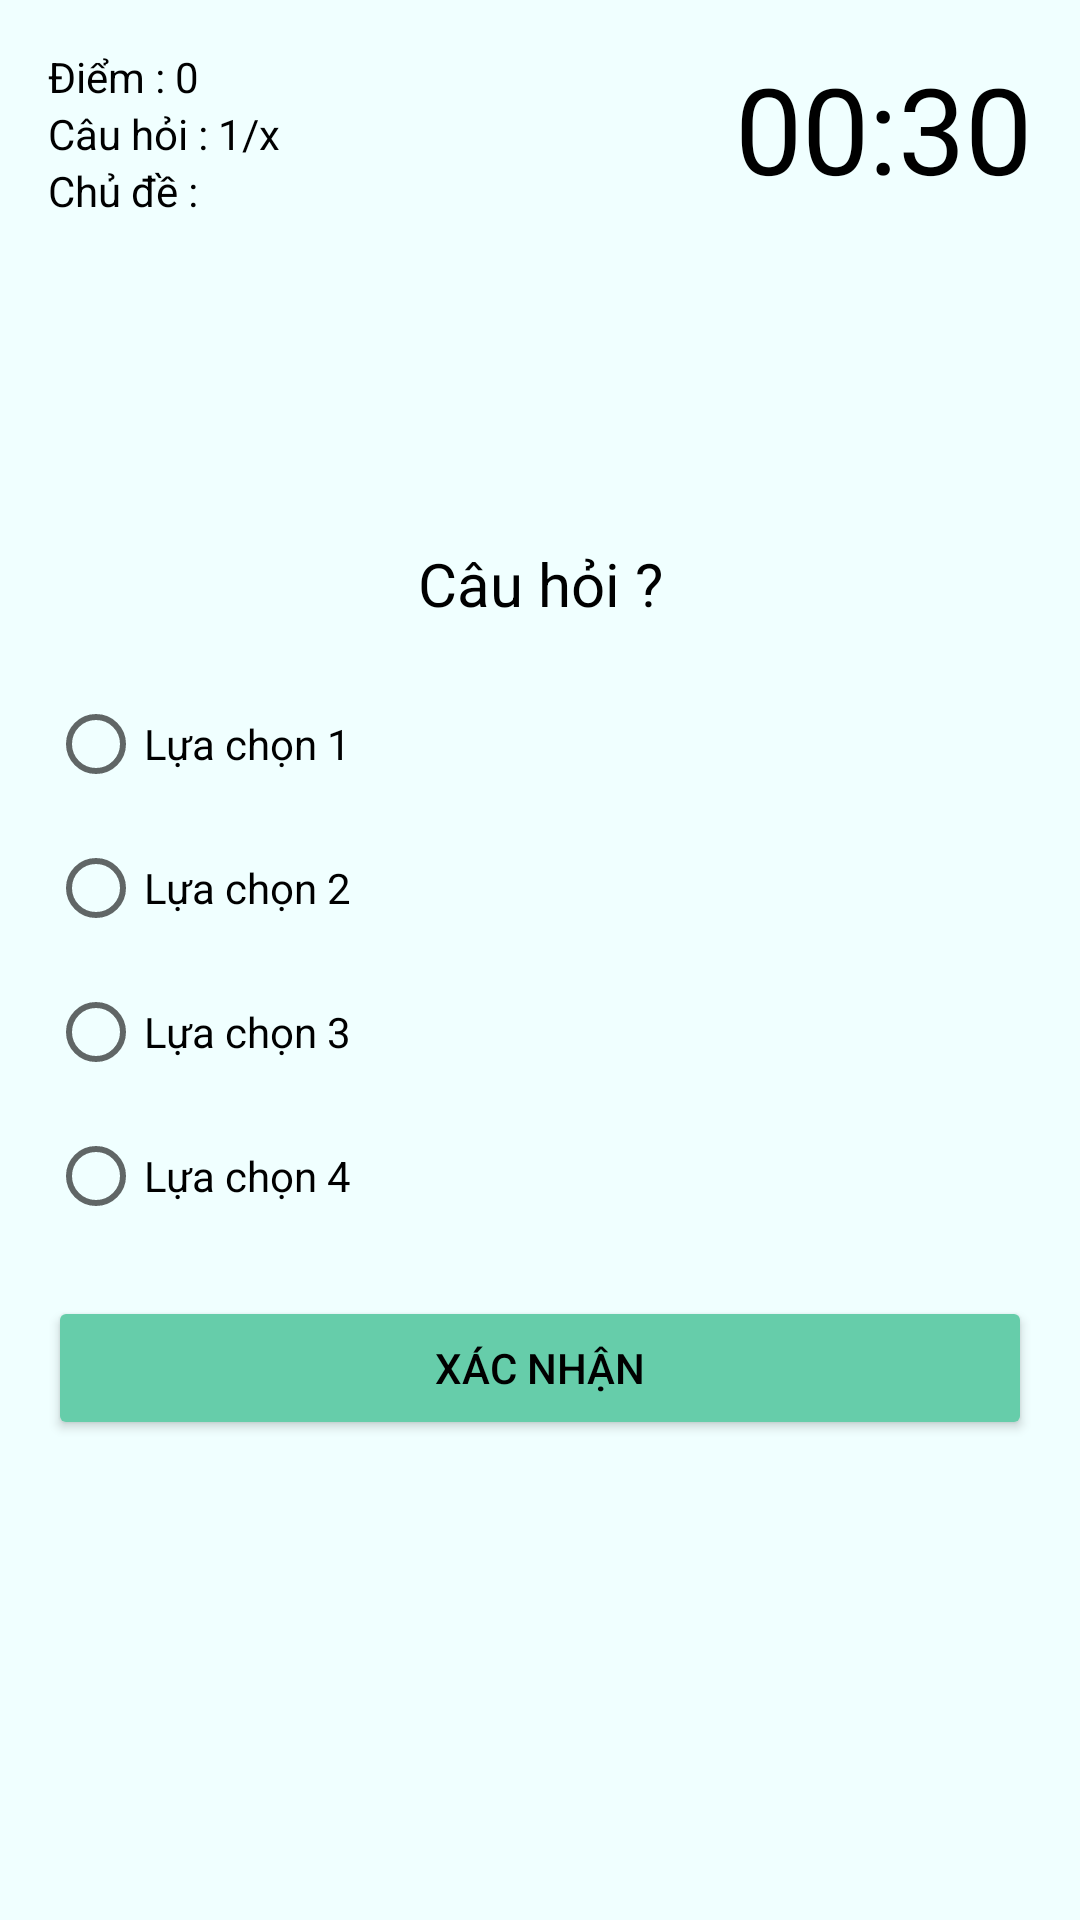

This screen was rendered from an Android layout file. Write that file and the resources it references.
<!-- AndroidManifest.xml: application theme Theme.AppTracNghiem -->
<!-- res/layout/activity_question.xml -->
<?xml version="1.0" encoding="utf-8"?>
<RelativeLayout xmlns:android="http://schemas.android.com/apk/res/android"
    xmlns:app="http://schemas.android.com/apk/res-auto"
    xmlns:tools="http://schemas.android.com/tools"
    android:layout_width="match_parent"
    android:layout_height="match_parent"
    android:background="#F0FFFF"
    android:padding="16dp">
    <TextView
        android:id="@+id/text_view_score"
        android:layout_width="wrap_content"
        android:layout_height="wrap_content"
        android:freezesText="true"
        android:text="Điểm : 0"
        android:textColor="@android:color/black" />
    <TextView
        android:id="@+id/text_view_question_count"
        android:layout_width="wrap_content"
        android:layout_height="wrap_content"
        android:layout_below="@id/text_view_score"
        android:freezesText="true"
        android:text="Câu hỏi : 1/x"
        android:textColor="@android:color/black" />
    <TextView
        android:id="@+id/text_view_category"
        android:layout_width="wrap_content"
        android:layout_height="wrap_content"
        android:layout_below="@id/text_view_question_count"
        android:freezesText="true"
        android:text="Chủ đề : "
        android:textColor="@android:color/black" />
    <TextView
        android:id="@+id/text_view_countdown"
        android:layout_width="wrap_content"
        android:layout_height="wrap_content"
        android:layout_alignParentEnd="true"
        android:freezesText="true"
        android:text="00:30"
        android:textColor="@android:color/black"
        android:textSize="40sp" />
    <TextView
        android:id="@+id/text_view_question"
        android:layout_width="match_parent"
        android:layout_height="wrap_content"
        android:layout_above="@id/radio_group"
        android:layout_marginBottom="16dp"
        android:freezesText="true"
        android:text="Câu hỏi ?"
        android:textAlignment="center"
        android:textColor="@android:color/black"
        android:textSize="20sp" />
    <RadioGroup
        android:id="@+id/radio_group"
        android:layout_width="wrap_content"
        android:layout_height="wrap_content"
        android:layout_centerVertical="true">
        <RadioButton
            android:id="@+id/radio_button1"
            android:layout_width="wrap_content"
            android:layout_height="wrap_content"
            android:freezesText="true"
            android:text="Lựa chọn 1" />
        <RadioButton
            android:id="@+id/radio_button2"
            android:layout_width="wrap_content"
            android:layout_height="wrap_content"
            android:freezesText="true"
            android:text="Lựa chọn 2" />
        <RadioButton
            android:id="@+id/radio_button3"
            android:layout_width="wrap_content"
            android:layout_height="wrap_content"
            android:freezesText="true"
            android:text="Lựa chọn 3" />
        <RadioButton
            android:id="@+id/radio_button4"
            android:layout_width="wrap_content"
            android:layout_height="wrap_content"
            android:freezesText="true"
            android:text="Lựa chọn 4" />
    </RadioGroup>
    <Button
        android:backgroundTint="#66CDAA"
        android:textColor="#000000"
        android:id="@+id/button_confirm_next"
        android:layout_width="match_parent"
        android:layout_height="wrap_content"
        android:layout_below="@id/radio_group"
        android:layout_marginTop="16dp"
        android:freezesText="true"
        android:text="Xác nhận" />
</RelativeLayout>
<!-- resources referenced by this layout -->
<resources>
  <style name="Theme.AppTracNghiem" parent="Theme.MaterialComponents.DayNight.NoActionBar">
          
          <item name="colorPrimary">@color/purple_500</item>
          <item name="colorPrimaryVariant">@color/purple_700</item>
          <item name="colorOnPrimary">@color/white</item>
          
          <item name="colorSecondary">@color/teal_200</item>
          <item name="colorSecondaryVariant">@color/teal_700</item>
          <item name="colorOnSecondary">@color/black</item>
          
          <item name="android:statusBarColor" tools:targetApi="l">?attr/colorPrimaryVariant</item>
          
      </style>
  <!-- not gathered from this repository: default colours our renderer supplied (Android Studio template values) -->
  <color name="purple_500">#FF6200EE</color>
  <color name="purple_700">#FF3700B3</color>
  <color name="teal_200">#FF03DAC5</color>
  <color name="teal_700">#FF018786</color>
  <color name="black">#FF000000</color>
  <color name="white">#FFFFFFFF</color>
</resources>
